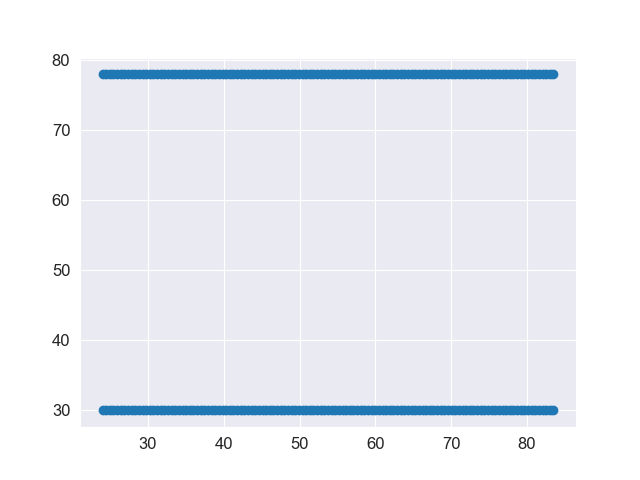

The data file committed next to this chart (first rows):
24.0, 30.0
24.48, 30.0
24.96, 30.0
25.44, 30.0
25.92, 30.0
26.4, 30.0
26.88, 30.0
27.36, 30.0
27.84, 30.0
28.32, 30.0
28.8, 30.0
29.28, 30.0
29.76, 30.0
30.24, 30.0
30.72, 30.0
31.2, 30.0
31.68, 30.0
32.16, 30.0
32.64, 30.0
33.12, 30.0
33.6, 30.0
34.08, 30.0
34.56, 30.0
35.04, 30.0
35.52, 30.0
36.0, 30.0
36.48, 30.0
36.96, 30.0
37.44, 30.0
37.92, 30.0
38.4, 30.0
38.88, 30.0
39.36, 30.0
39.84, 30.0
40.32, 30.0
40.8, 30.0
41.28, 30.0
41.76, 30.0
42.24, 30.0
42.72, 30.0
43.2, 30.0
43.68, 30.0
44.16, 30.0
44.64, 30.0
45.12, 30.0
45.6, 30.0
46.08, 30.0
46.56, 30.0
47.04, 30.0
47.52, 30.0
48.0, 30.0
48.48, 30.0
48.96, 30.0
49.44, 30.0
49.92, 30.0
50.4, 30.0
50.88, 30.0
51.36, 30.0
51.84, 30.0
52.32, 30.0
52.8, 30.0
... 189 more rows
